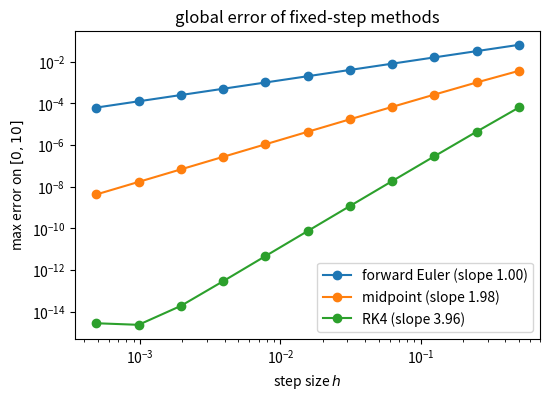
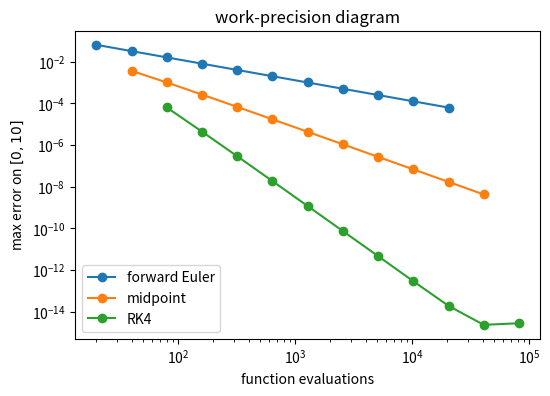
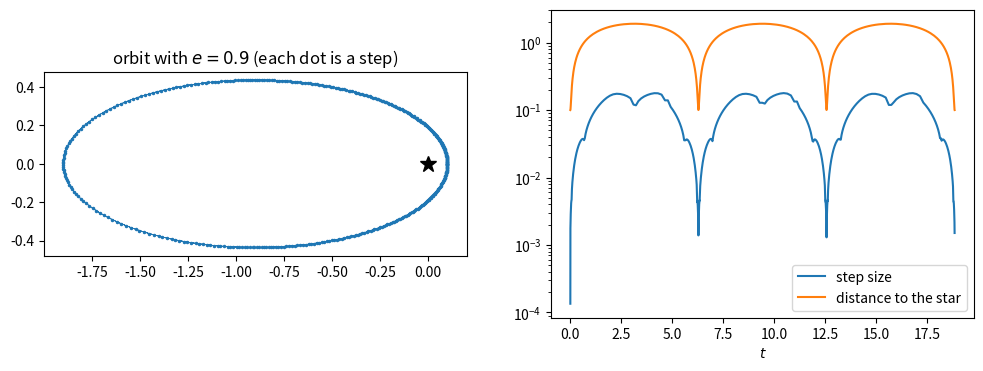
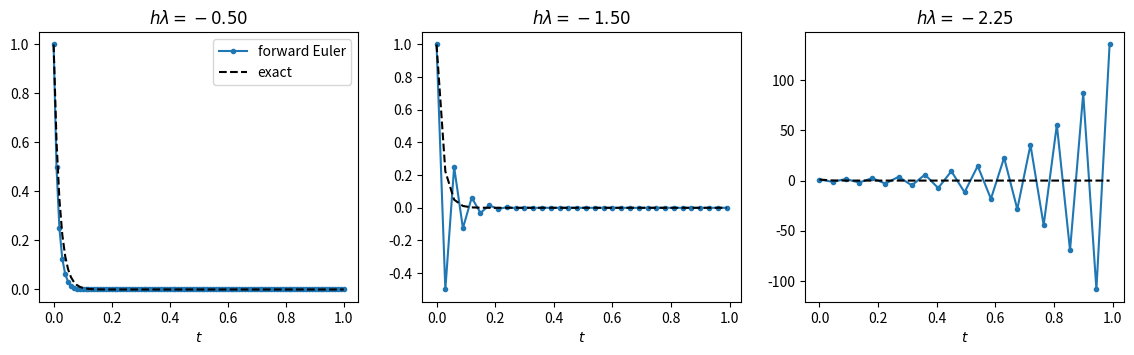
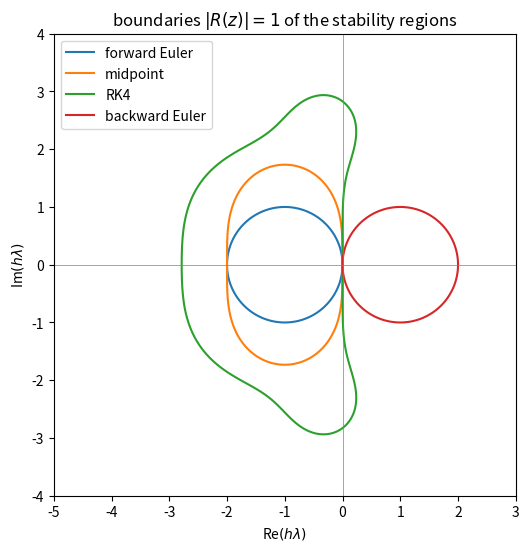
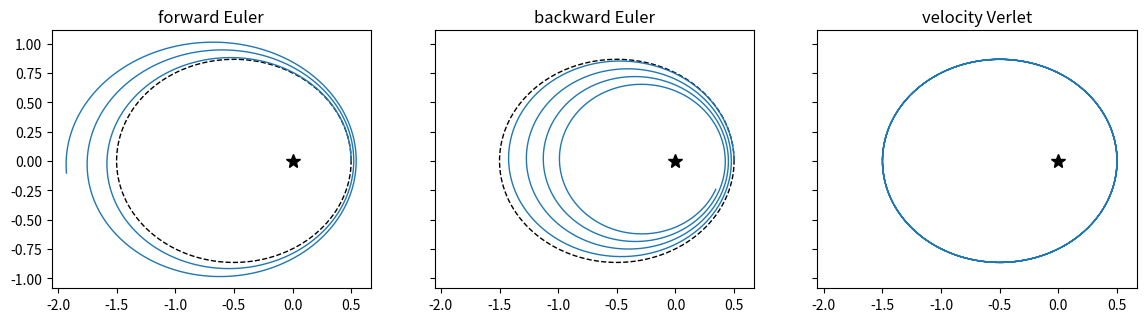
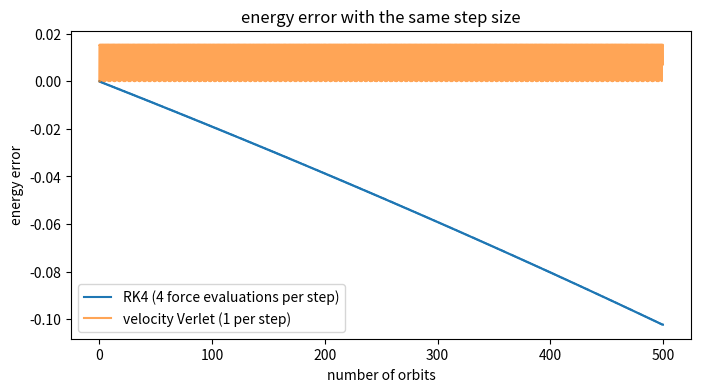

These figures' Python source, in order:
import time

import numpy as np
import matplotlib.pyplot as plt
from scipy.integrate import solve_ivp
from scipy.optimize import fsolve

def rk_step(f, t, y, h, tableau):
    """
    one step of the explicit Runge-Kutta method with Butcher tableau (A, b, c)
    """
    A, b, c = tableau
    k = []
    for i in range(len(b)):
        yi = y + h * sum(A[i][j] * k[j] for j in range(i))
        k.append(f(t + c[i] * h, yi))
    return y + h * sum(bi * ki for bi, ki in zip(b, k))


def rk_solve(f, t_span, y0, h, tableau):
    """
    integrate y' = f(t, y) over t_span with fixed step h

    returns arrays t (n+1,) and y (n+1, ...), a stripped-down solve_ivp
    """
    t0, t1 = t_span
    n = int(round((t1 - t0) / h))
    t = t0 + h * np.arange(n + 1)
    y = [np.asarray(y0, dtype=float)]
    for k in range(n):
        y.append(rk_step(f, t[k], y[-1], h, tableau))
    return t, np.array(y)


#            A                                               b                     c
EULER    = ([[0]],                                          [1],                  [0])
MIDPOINT = ([[0, 0], [1/2, 0]],                             [0, 1],               [0, 1/2])
RK4      = ([[0, 0, 0, 0], [1/2, 0, 0, 0], [0, 1/2, 0, 0], [0, 0, 1, 0]],
            [1/6, 1/3, 1/3, 1/6], [0, 1/2, 1/2, 1])

f = lambda t, y: y * (1 - y)
exact = lambda t: 1 / (1 + 9 * np.exp(-t))
T = 10.0
hs = 2.0 ** -np.arange(1, 12)

methods = {"forward Euler": EULER, "midpoint": MIDPOINT, "RK4": RK4}
errors = {}
for name, tableau in methods.items():
    errs = []
    for h in hs:
        t, y = rk_solve(f, (0, T), 0.1, h, tableau)
        errs.append(np.max(np.abs(y - exact(t))))
    errors[name] = np.array(errs)

plt.figure(figsize=(6, 4))
for name, err in errors.items():
    keep = err > 1e-12          # leave out the points sitting on the round-off floor
    p = np.polyfit(np.log(hs[keep]), np.log(err[keep]), 1)[0]
    plt.loglog(hs, err, 'o-', label=f'{name} (slope {p:.2f})')
plt.xlabel('step size $h$')
plt.ylabel('max error on $[0, 10]$')
plt.legend()
plt.title('global error of fixed-step methods')
plt.show()

stages = {"forward Euler": 1, "midpoint": 2, "RK4": 4}

plt.figure(figsize=(6, 4))
for name, err in errors.items():
    nfev = stages[name] * T / hs
    plt.loglog(nfev, err, 'o-', label=name)
plt.xlabel('function evaluations')
plt.ylabel('max error on $[0, 10]$')
plt.legend()
plt.title('work-precision diagram')
plt.show()

for name, err in errors.items():
    nfev = stages[name] * T / hs
    first = np.nonzero(err < 1e-4)[0][0]      # coarsest step with error below 1e-4
    print(f"{name:14}: {nfev[first]:6.0f} evaluations for an error below 1e-4")

def kepler(t, y):
    """
    right-hand side of the Kepler problem, y = (q1, q2, p1, p2)
    """
    q, p = y[:2], y[2:]
    return np.concatenate([p, -q / np.linalg.norm(q)**3])


def kepler_energy(y):
    """
    kinetic plus potential energy; y can be one state or a (4, n) array of states
    """
    q, p = y[:2], y[2:]
    return 0.5 * np.sum(p**2, axis=0) - 1 / np.linalg.norm(q, axis=0)


def kepler_initial(e):
    """
    closest approach on an orbit with eccentricity e and period 2*pi (energy -1/2)
    """
    return np.array([1 - e, 0.0, 0.0, np.sqrt((1 + e) / (1 - e))])


period = 2 * np.pi
y0 = kepler_initial(0.9)
sol = solve_ivp(kepler, (0, 3 * period), y0, rtol=1e-8, atol=1e-10)
steps = np.diff(sol.t)

fig, ax = plt.subplots(1, 2, figsize=(12, 4))
ax[0].plot(sol.y[0], sol.y[1], '.-', ms=3, lw=0.5)
ax[0].plot(0, 0, 'k*', ms=12)
ax[0].set_aspect('equal')
ax[0].set_title('orbit with $e = 0.9$ (each dot is a step)')
ax[1].semilogy(sol.t[:-1], steps, label='step size')
ax[1].semilogy(sol.t, np.linalg.norm(sol.y[:2], axis=0), label='distance to the star')
ax[1].set_xlabel('$t$')
ax[1].legend()
plt.show()

print(f"{len(steps)} steps; largest / smallest step = {steps.max() / steps.min():.0f}")

for rtol in [1e-3, 1e-6, 1e-9]:
    s = solve_ivp(kepler, (0, 100 * period), y0, rtol=rtol, atol=1e-3 * rtol)
    drift = kepler_energy(s.y[:, -1]) - kepler_energy(y0)
    r_end = np.linalg.norm(s.y[:2, -1])
    print(f"rtol = {rtol:.0e}: {s.nfev:7d} f evals, energy error {drift:+.1e}, "
          f"final distance {r_end:.2e}")

lam = -50.0
fig, ax = plt.subplots(1, 3, figsize=(14, 3.5))
for a, h in zip(ax, [0.01, 0.03, 0.045]):
    t, y = rk_solve(lambda t, y: lam * y, (0, 1), 1.0, h, EULER)
    a.plot(t, y, 'o-', ms=3, label='forward Euler')
    a.plot(t, np.exp(lam * t), 'k--', label='exact')
    a.set_title(f'$h\\lambda = {h * lam:.2f}$')
    a.set_xlabel('$t$')
ax[0].legend()
plt.show()

xr, xi = np.meshgrid(np.linspace(-5, 3, 400), np.linspace(-4, 4, 400))
z = xr + 1j * xi
R = {
    "forward Euler": 1 + z,
    "midpoint": 1 + z + z**2 / 2,
    "RK4": 1 + z + z**2 / 2 + z**3 / 6 + z**4 / 24,
    "backward Euler": 1 / (1 - z),
}

fig, ax = plt.subplots(figsize=(6, 6))
for (name, Rz), color in zip(R.items(), ['C0', 'C1', 'C2', 'C3']):
    ax.contour(xr, xi, np.abs(Rz), levels=[1], colors=color)
    ax.plot([], [], color=color, label=name)       # legend entry for the contour
ax.axhline(0, color='gray', lw=0.5)
ax.axvline(0, color='gray', lw=0.5)
ax.set_aspect('equal')
ax.set_xlabel(r'Re$(h\lambda)$')
ax.set_ylabel(r'Im$(h\lambda)$')
ax.legend(loc='upper left')
ax.set_title('boundaries $|R(z)| = 1$ of the stability regions')
plt.show()

def backward_euler(f, t_span, y0, h, tol=1e-10):
    """
    backward Euler with fixed step h

    each step solves G(Y) = Y - y_n - h f(t_{n+1}, Y) = 0 with fsolve,
    starting from the previous value y_n, and raises an error if the
    residual |G(Y)| is larger than tol * (1 + |Y|)
    """
    t0, t1 = t_span
    n = int(round((t1 - t0) / h))
    t = t0 + h * np.arange(n + 1)
    y = [np.atleast_1d(np.asarray(y0, dtype=float))]
    for k in range(n):
        G = lambda Y: Y - y[-1] - h * f(t[k + 1], Y)
        Y, info, ier, msg = fsolve(G, y[-1], full_output=True)
        if np.linalg.norm(info['fvec']) > tol * (1 + np.linalg.norm(Y)):
            raise RuntimeError(f"fsolve failed at step {k + 1}: {msg}")
        y.append(Y)
    return t, np.array(y)

lam = -1e4
f_pr = lambda t, y: lam * (y - np.cos(t)) - np.sin(t)

print(f"{'method':8} {'steps':>7} {'f evals':>8} {'max error':>10} {'time':>8}")
for method in ["RK45", "DOP853", "Radau", "BDF", "LSODA"]:
    start = time.perf_counter()
    s = solve_ivp(f_pr, (0, 10), [1.0], method=method, rtol=1e-6, atol=1e-9)
    elapsed = time.perf_counter() - start
    err = np.max(np.abs(s.y[0] - np.cos(s.t)))
    print(f"{method:8} {len(s.t) - 1:7d} {s.nfev:8d} {err:10.1e} {elapsed:7.3f}s")

for h in [0.1, 0.01]:
    t, y = backward_euler(f_pr, (0, 10), 1.0, h)
    print(f"backward Euler, h = {h}: {len(t) - 1:5d} steps, "
          f"max error {np.max(np.abs(y[:, 0] - np.cos(t))):.1e}")

t, y = rk_solve(f_pr, (0, 0.5), 1.0, 0.1, EULER)
print("\nforward Euler, h = 0.1:", y)

def velocity_verlet(accel, q0, p0, h, n):
    """
    n steps of velocity Verlet for q'' = accel(q); returns positions and velocities
    """
    q, p = np.array(q0, dtype=float), np.array(p0, dtype=float)
    Q, P = [q], [p]
    a = accel(q)
    for _ in range(n):
        p_half = p + 0.5 * h * a
        q = q + h * p_half
        a = accel(q)
        p = p_half + 0.5 * h * a
        Q.append(q)
        P.append(p)
    return np.array(Q), np.array(P)


e = 0.5
y0 = kepler_initial(e)
steps_per_orbit = 2000
h = period / steps_per_orbit
n = 3 * steps_per_orbit                         # three orbits
accel = lambda q: -q / np.linalg.norm(q)**3

_, Y_fe = rk_solve(kepler, (0, n * h), y0, h, EULER)
_, Y_be = backward_euler(kepler, (0, n * h), y0, h)
Q, P = velocity_verlet(accel, y0[:2], y0[2:], h, n)
orbits = {"forward Euler": Y_fe, "backward Euler": Y_be, "velocity Verlet": np.hstack([Q, P])}

s = np.linspace(0, 2 * np.pi, 400)
fig, ax = plt.subplots(1, 3, figsize=(14, 4.5), sharex=True, sharey=True)
for a, (name, Y) in zip(ax, orbits.items()):
    a.plot(np.cos(s) - e, np.sqrt(1 - e**2) * np.sin(s), 'k--', lw=1)
    a.plot(Y[:, 0], Y[:, 1], lw=1)
    a.plot(0, 0, 'k*', ms=10)
    a.set_aspect('equal')
    a.set_title(name)
plt.show()

for name, Y in orbits.items():
    print(f"{name:15}: largest energy error {np.max(np.abs(kepler_energy(Y.T) + 0.5)):.1e}")


y0 = kepler_initial(0.5)
h = period / 60
n = 500 * 60                               # 500 orbits, 60 steps per orbit
t = h * np.arange(n + 1)

Q, P = velocity_verlet(lambda q: -q / np.linalg.norm(q)**3, y0[:2], y0[2:], h, n)
E_verlet = kepler_energy(np.vstack([Q.T, P.T]))

_, Y = rk_solve(kepler, (0, n * h), y0, h, RK4)
E_rk4 = kepler_energy(Y.T)

plt.figure(figsize=(8, 4))
plt.plot(t / period, E_rk4 + 0.5, label='RK4 (4 force evaluations per step)')
plt.plot(t / period, E_verlet + 0.5, label='velocity Verlet (1 per step)', alpha=0.7)
plt.xlabel('number of orbits')
plt.ylabel('energy error')
plt.legend()
plt.title('energy error with the same step size')
plt.show()

# Your code here

# Your code here

# Your code here

# Your code here

# Your code here

# Your code here
